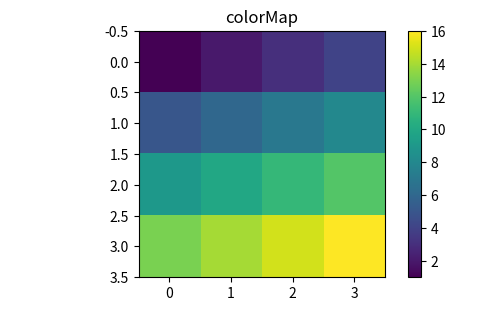

The script that saved this image:
import numpy as np
import matplotlib.pyplot as plt

H = np.array([[1, 2, 3, 4],
              [5, 6, 7, 8],
              [9, 10, 11, 12],
              [13, 14, 15, 16]])  # added some commas and array creation code

fig = plt.figure(figsize=(6, 3.2))

ax = fig.add_subplot(111)
ax.set_title('colorMap')
plt.imshow(H)
ax.set_aspect('equal')

cax = fig.add_axes([0.12, 0.1, 0.78, 0.8])
cax.get_xaxis().set_visible(False)
cax.get_yaxis().set_visible(False)
cax.patch.set_alpha(0)
cax.set_frame_on(False)
plt.colorbar(orientation='vertical')
plt.show()

def plot(array):
    fig = plt.figure(figsize=(0, 255))